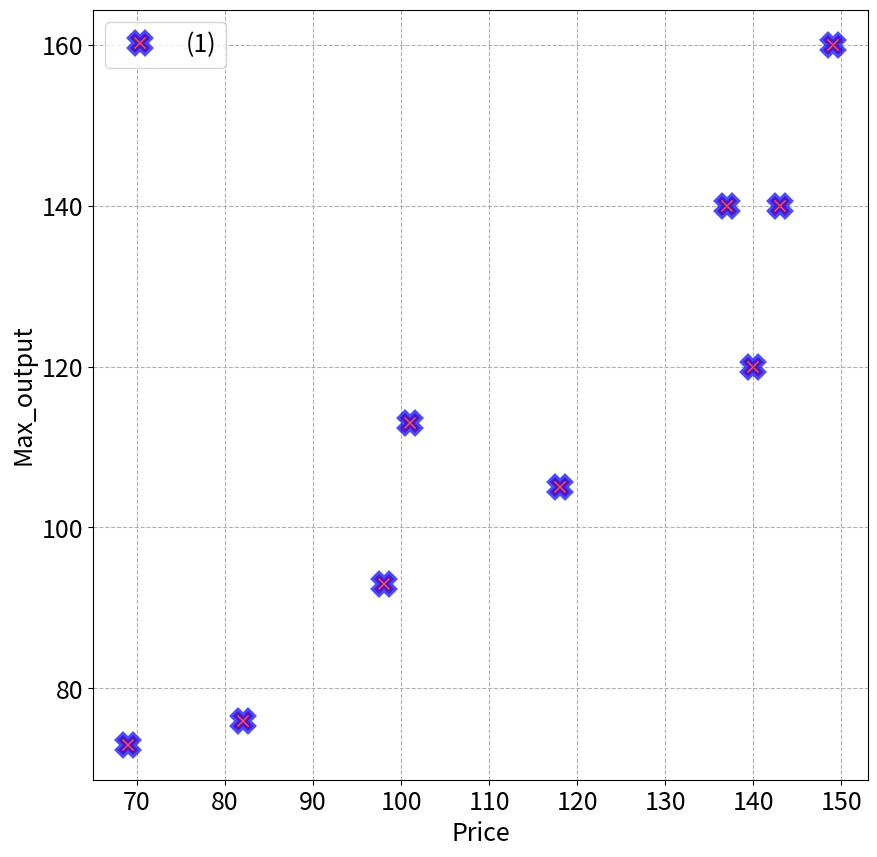

This chart was generated by the following Python code:
x=[140,101,149,82,118,98,143,69,137]
y=[120,113,160,76,105,93,140,73,140]

import matplotlib.pyplot as plt
plt.figure( figsize=(10,10) )
plt.plot(x,y,'.',linewidth=4,color='black',
    label="(1)",marker='X',markerfacecolor='red',markersize=15,
    markeredgewidth=4,markeredgecolor='blue',alpha=0.7)
plt.xlabel('Price',fontsize=18)
plt.ylabel('Max_output',fontsize=18)
plt.grid(linestyle='dashed')

plt.legend(fontsize=18)
plt.tick_params(labelsize=18)

plt.savefig("Fig1.png")